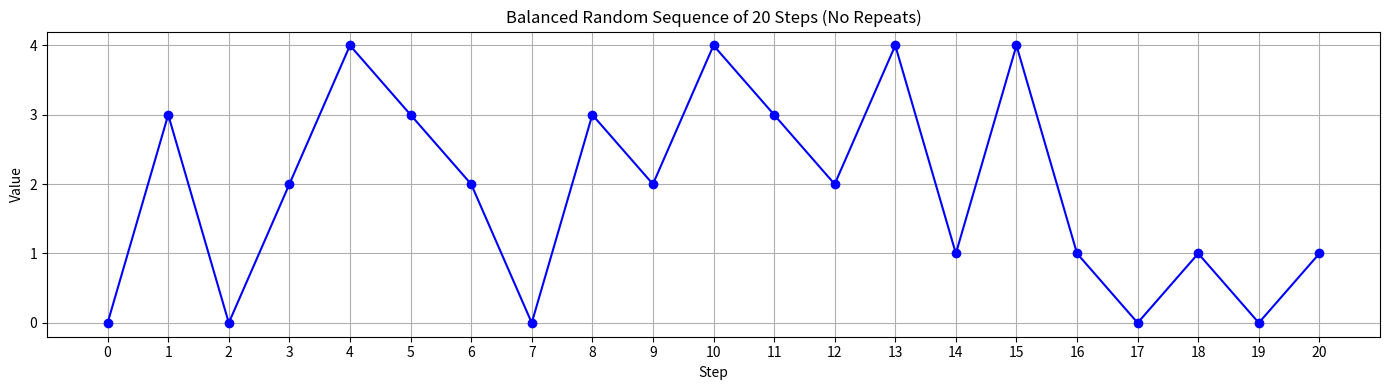

Reproduce this figure in Python.
import random
from collections import defaultdict
import matplotlib.pyplot as plt
import time
#seed time-based random seed by       
random.seed(time.time())  # Use system time to seed the random number generator
def generate_balanced_sequence(values, iterations):
    num_values = len(values)
    base_count = iterations // num_values
    extra = iterations % num_values

    target_counts = {v: base_count for v in values}
    for v in random.sample(values, extra):
        target_counts[v] += 1

    def backtrack(sequence, counts, last_value):
        if len(sequence) == iterations:
            return sequence

        # For the first element, exclude 0
        if len(sequence) == 0:
            candidates = [v for v in values if v != 0]
        else:
            candidates = [v for v in values if counts[v] < target_counts[v] and v != last_value]
        random.shuffle(candidates)

        for v in candidates:
            sequence.append(v)
            counts[v] += 1
            result = backtrack(sequence, counts, v)
            if result:
                return result
            sequence.pop()
            counts[v] -= 1

        return None

    counts = defaultdict(int)
    sequence = backtrack([], counts, None)

    if sequence is None:
        raise RuntimeError("Failed to generate a valid sequence with the given constraints.")

    # Add a zero at the start
    sequence = [0] + sequence

    return sequence

# Parameters
values = [0, 1, 2, 3, 4]
iterations = 20
# Generate sequence
sequence = generate_balanced_sequence(values, iterations)

# Print C-style array
formatted = ", ".join(str(x) for x in sequence)
print(f"\nint setX[{iterations}] = {{{formatted}}};\n")

# Plot
plt.figure(figsize=(14, 4))
plt.plot(sequence, marker='o', linestyle='-', color='blue')
plt.title(f"Balanced Random Sequence of {iterations} Steps (No Repeats)")
plt.xlabel("Step")
plt.xticks(range(iterations + 1))
plt.ylabel("Value")
plt.yticks(values)
plt.grid(True)
plt.tight_layout()
plt.show()
